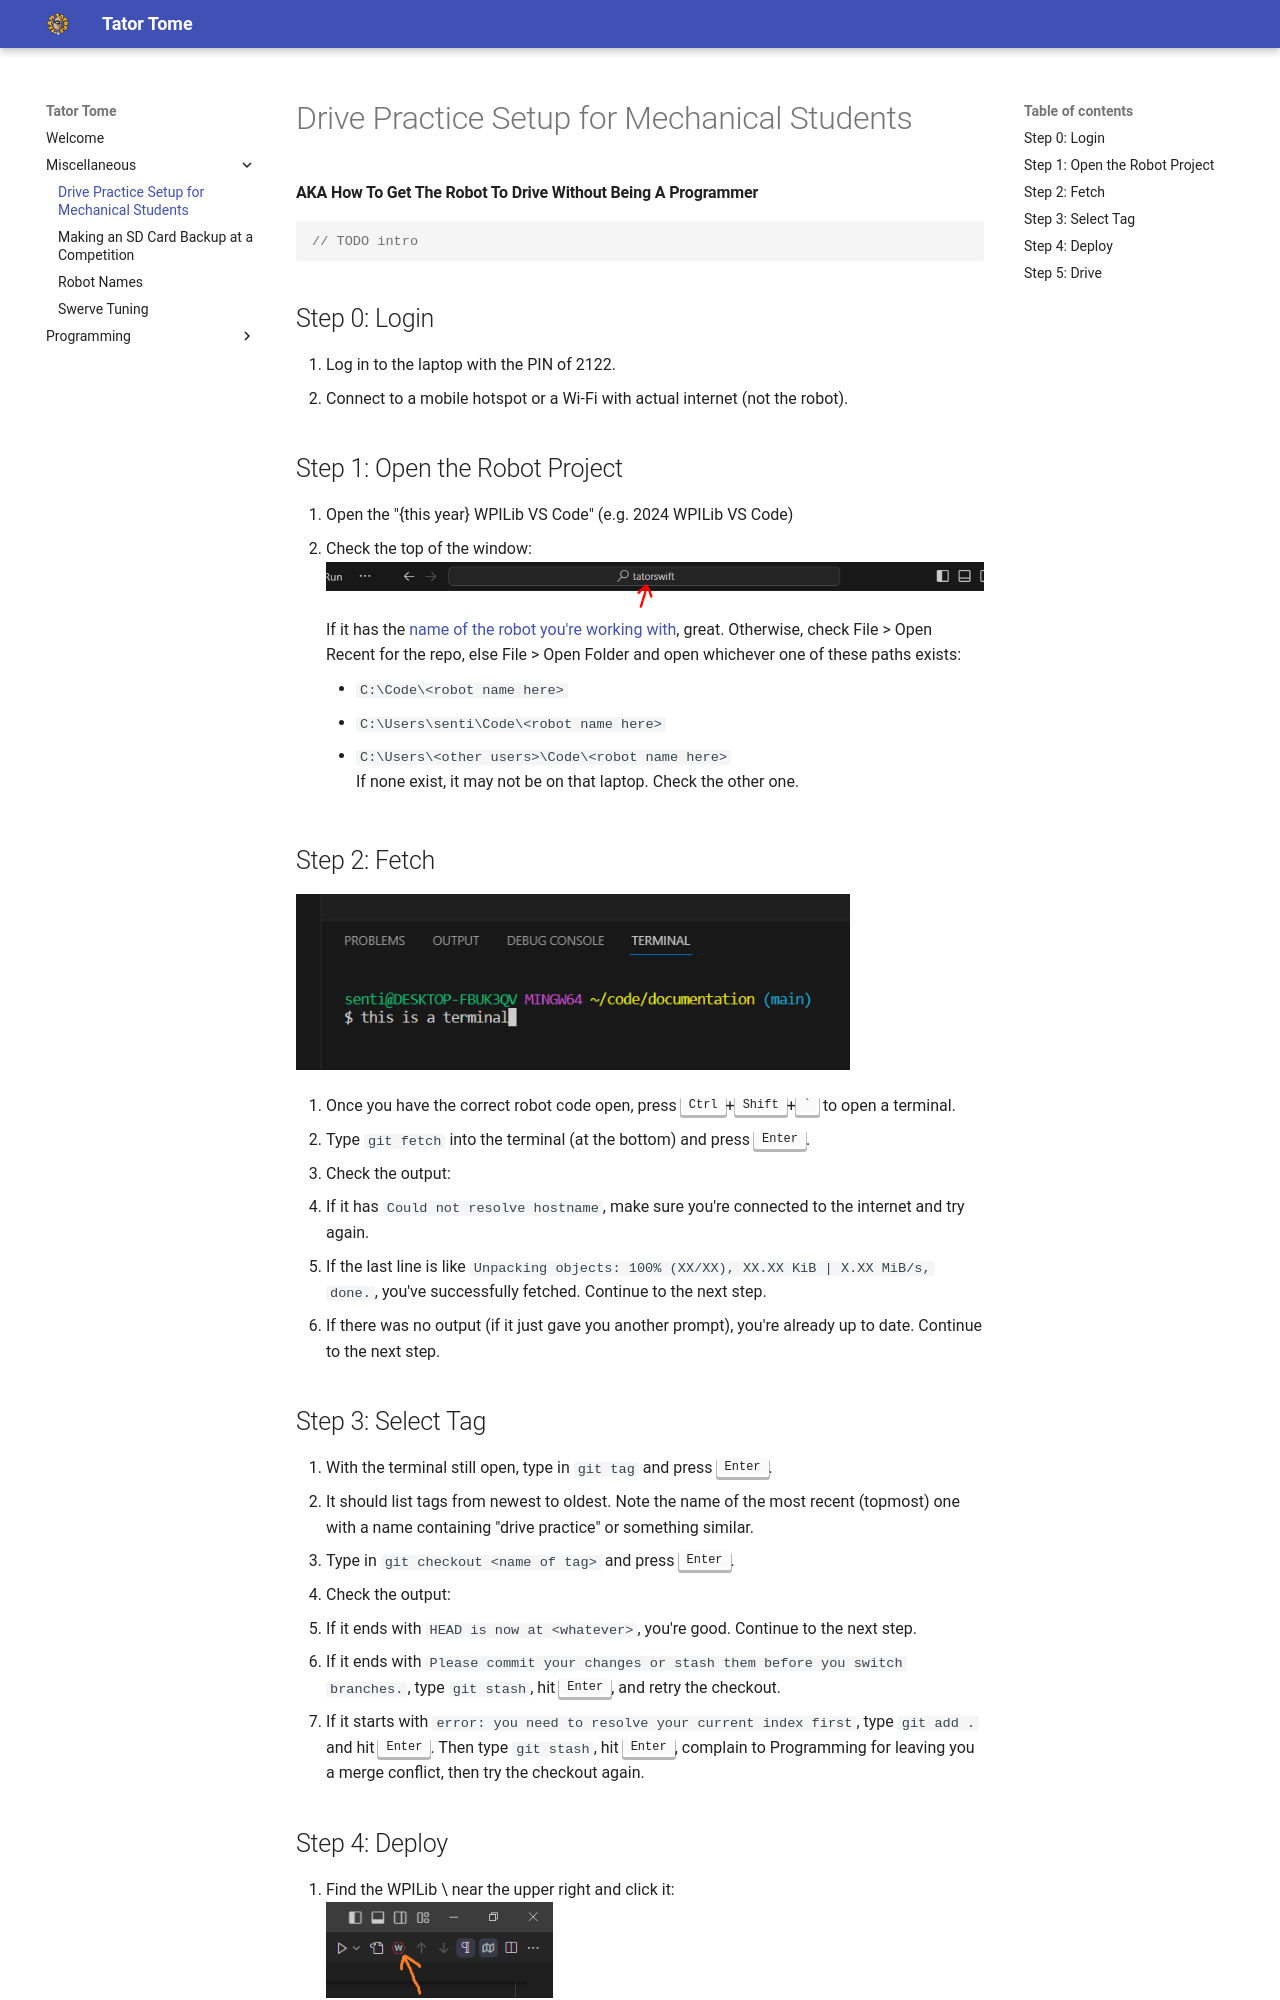

repository: Team2122/2122_TeamTators · page: Miscellaneous/Drive Practice Setup for Mechanical/index.html · generator: mkdocs

# Drive Practice Setup for Mechanical Students
<h4>AKA How To Get The Robot To Drive Without Being A Programmer</h4>

```java
// TODO intro
```

## Step 0: Login
1. Log in to the laptop with the PIN of 2122.
2. Connect to a mobile hotspot or a Wi-Fi with actual internet (not the robot).

## Step 1: Open the Robot Project
1. Open the "{this year} WPILib VS Code" (e.g. 2024 WPILib VS Code)
2. Check the top of the window:  
  <img src="../../images/VSCode-TopBarProjectName.png" style="max-height: 3em">  
  If it has the [name of the robot you're working with](Robot%20Names.md), great. Otherwise, check File > Open Recent for the repo, else File > Open Folder and open whichever one of these paths exists:
    - `C:\Code\<robot name here>`
    - `C:\Users\senti\Code\<robot name here>`
    - `C:\Users\<other users>\Code\<robot name here>`  
  If none exist, it may not be on that laptop. Check the other one.

<div style="page-break-after: always"></div>  

## Step 2: Fetch
<img src="../../images/VSCode-Terminal.png" style="max-height: 11em">

1. Once you have the correct robot code open, press <kbd>Ctrl</kbd>+<kbd>Shift</kbd>+<kbd>\`</kbd> to open a terminal.
2. Type `git fetch` into the terminal (at the bottom) and press <kbd>Enter</kbd>.
3. Check the output:
   - If it has `Could not resolve hostname`, make sure you're connected to the internet and try again.
   - If the last line is like `Unpacking objects: 100% (XX/XX), XX.XX KiB | X.XX MiB/s, done.`, you've successfully fetched. Continue to the next step.
   - If there was no output (if it just gave you another prompt), you're already up to date. Continue to the next step.

## Step 3: Select Tag
1. With the terminal still open, type in `git tag` and press <kbd>Enter</kbd>.
2. It should list tags from newest to oldest. Note the name of the most recent (topmost) one with a name containing "drive practice" or something similar.
3. Type in `git checkout <name of tag>` and press <kbd>Enter</kbd>.
4. Check the output:
   - If it ends with `HEAD is now at <whatever>`, you're good. Continue to the next step.
   - If it ends with `Please commit your changes or stash them before you switch branches.`, type `git stash`, hit <kbd>Enter</kbd>, and retry the checkout.
   - If it starts with `error: you need to resolve your current index first`, type `git add .` and hit <kbd>Enter</kbd>. Then type `git stash`, hit <kbd>Enter</kbd>, complain to Programming for leaving you a merge conflict, then try the checkout again.

<div style="page-break-after: always"></div>
